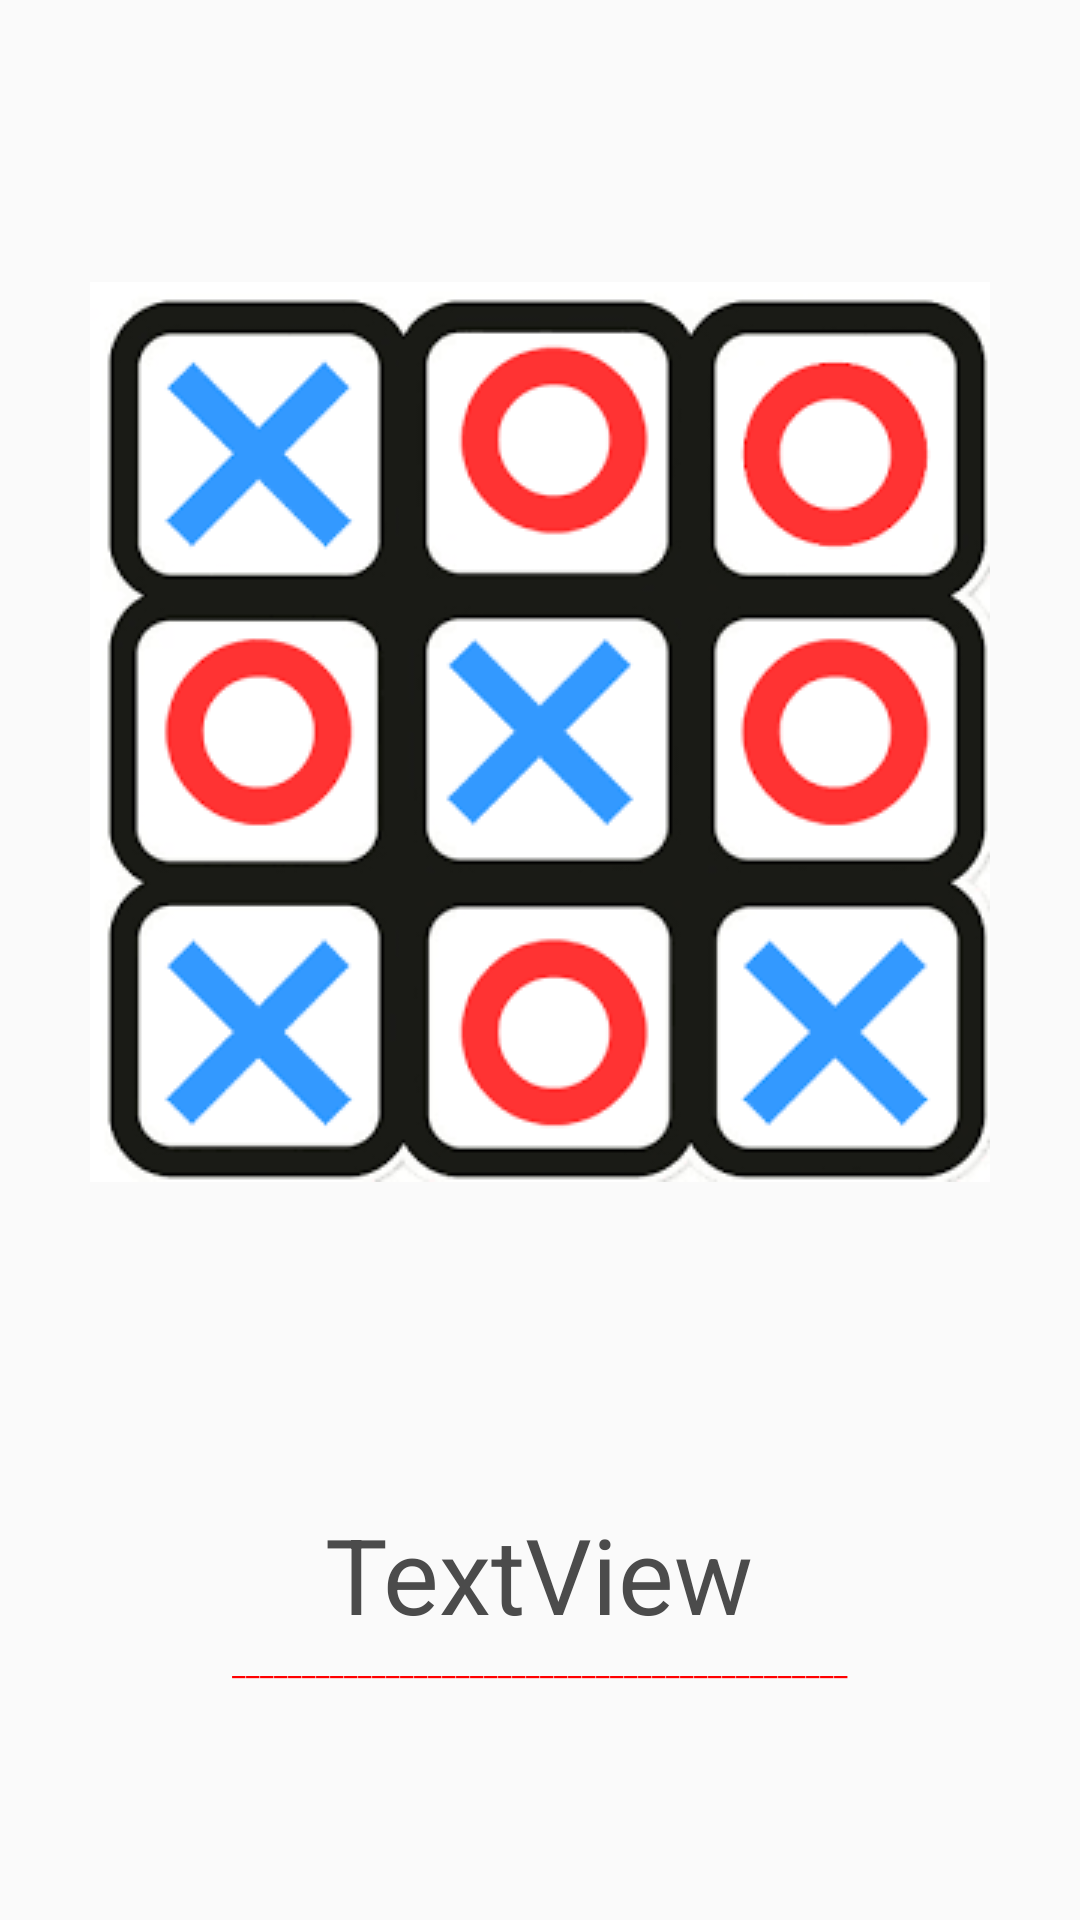

The Android layout XML behind this screen, and the referenced resources:
<!-- AndroidManifest.xml: application theme Theme.MadGames -->
<!-- res/layout/itemblock.xml -->
<?xml version="1.0" encoding="utf-8"?>
<androidx.constraintlayout.widget.ConstraintLayout xmlns:android="http://schemas.android.com/apk/res/android"
    xmlns:app="http://schemas.android.com/apk/res-auto"
    xmlns:tools="http://schemas.android.com/tools"
    android:id="@+id/layout"
    android:layout_width="match_parent"
    android:layout_height="wrap_content"
    >

    <ImageView
        android:id="@+id/image"
        android:layout_width="wrap_content"
        android:layout_height="336dp"
        android:layout_marginTop="0dp"
        android:layout_marginBottom="13dp"
        app:layout_constraintBottom_toTopOf="@+id/name"
        app:layout_constraintEnd_toEndOf="parent"
        app:layout_constraintStart_toStartOf="parent"
        app:layout_constraintTop_toTopOf="parent"
        app:srcCompat="@drawable/tac" />

    <TextView
        android:id="@+id/name"
        android:layout_width="wrap_content"
        android:layout_height="wrap_content"
        android:layout_marginBottom="16dp"
        android:text="TextView"
        android:textSize="35dp"
        android:textColor="@color/charcoal"
        app:layout_constraintBottom_toBottomOf="parent"
        app:layout_constraintEnd_toEndOf="parent"
        app:layout_constraintHorizontal_bias="0.498"
        app:layout_constraintStart_toStartOf="parent"
        app:layout_constraintTop_toBottomOf="@+id/image"
        app:layout_constraintVertical_bias="1.0" />

    <TextView
        android:id="@+id/textView2"
        android:layout_width="wrap_content"
        android:layout_height="wrap_content"
        android:text="____________________________________________"
        android:textColor="@color/red"
        android:textSize="10dp"
        app:layout_constraintEnd_toEndOf="parent"
        app:layout_constraintStart_toStartOf="parent"
        app:layout_constraintTop_toBottomOf="@+id/name" />
</androidx.constraintlayout.widget.ConstraintLayout>
<!-- resources referenced by this layout -->
<resources>
  <color name="charcoal">#4B4B4B</color>
  <color name="red">#ff0000</color>
  <!-- drawable tac: png bitmap (drawable, 13127 bytes) -->
  <style name="Theme.MadGames" parent="Theme.AppCompat.DayNight.DarkActionBar">
          
          <item name="colorPrimary">@color/purple_500</item>
          <item name="colorPrimaryVariant">@color/purple_700</item>
          <item name="colorOnPrimary">@color/white</item>
          
          <item name="colorSecondary">@color/teal_200</item>
          <item name="colorSecondaryVariant">@color/teal_700</item>
          <item name="colorOnSecondary">@color/black</item>
          
          <item name="android:statusBarColor">?attr/colorPrimaryVariant</item>
          
      </style>
  <color name="purple_500">#FF6200EE</color>
  <color name="purple_700">#FF3700B3</color>
  <color name="white">#FFFFFFFF</color>
  <color name="teal_200">#FF03DAC5</color>
  <color name="teal_700">#FF018786</color>
  <color name="black">#FF000000</color>
</resources>
